Photos from the image-classification dataset "data" in the GitHub repository rsobralm/Projeto-IA. Its 5 classes are: bottle, can, cigarette, plastic bag and wrapper, straw.

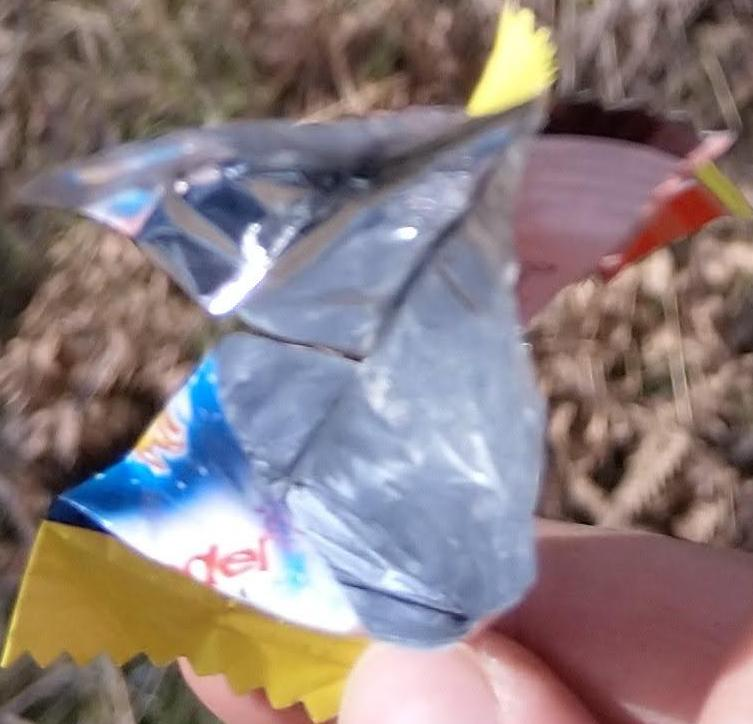
Label: plastic bag and wrapper

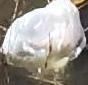
Label: plastic bag and wrapper

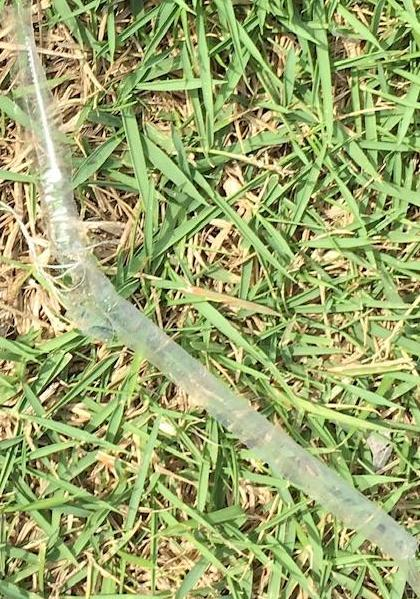
Label: plastic bag and wrapper

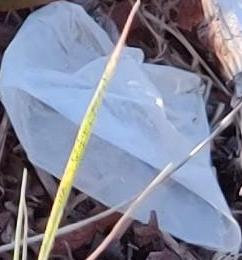
Label: plastic bag and wrapper

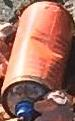
Label: can

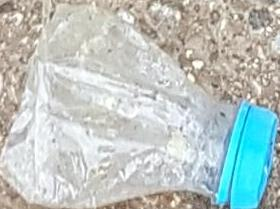
Label: bottle
